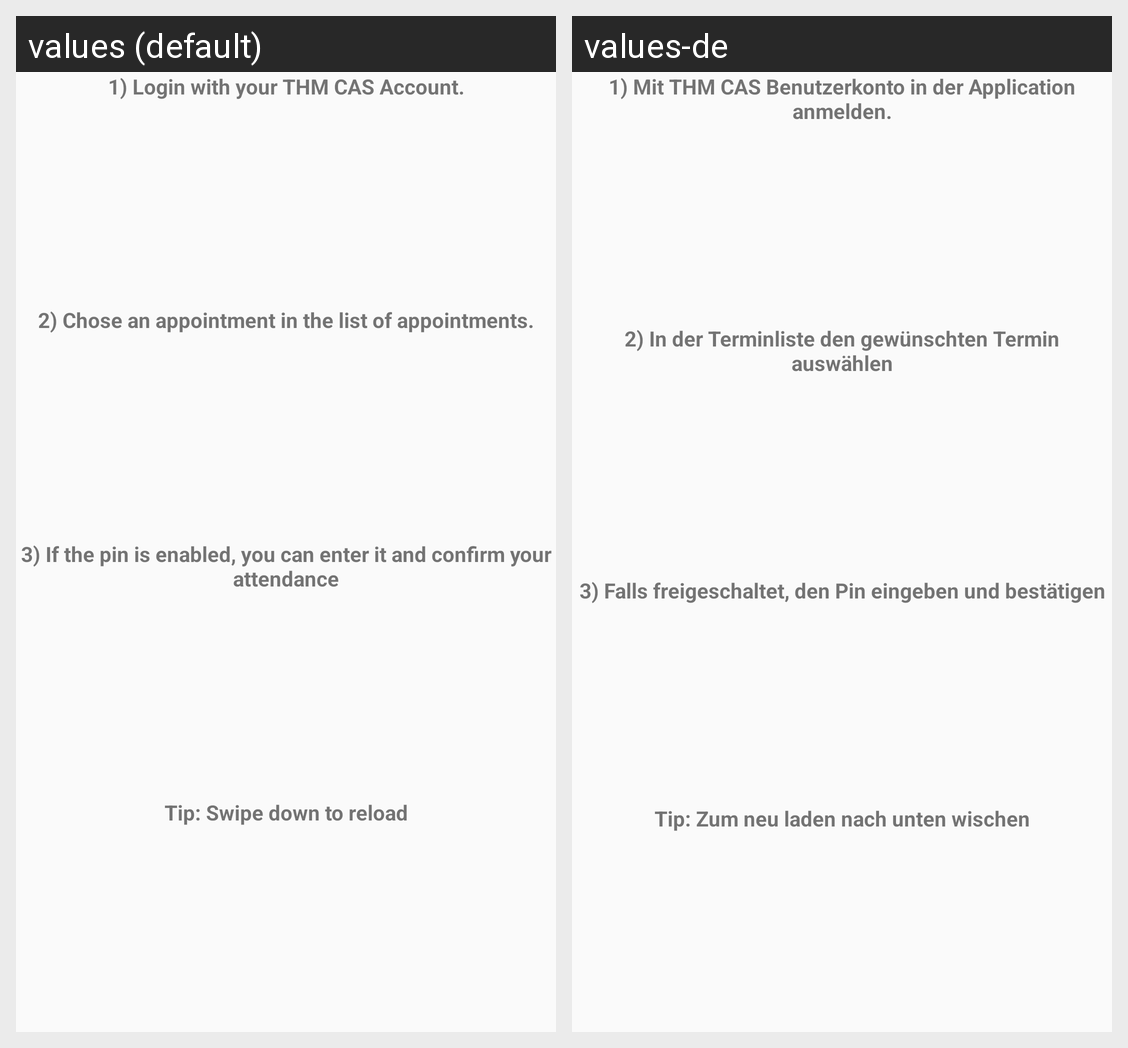

The Android screen above is rendered under two locales of the same app. Produce the string resources it draws, with the default and per-locale values.
Android screen res/layout/help_dialog.xml rendered under 2 locales, left to right: values (default), values-de. Device: Nexus 5 (rendered at 1080×1920; each locale shown at half size, 540×960, under a caption strip naming it); theme AppTheme.Green.
Strings drawn on this screen, with the default value and each locale's value (text and hints the layout hard-codes, and strings that could not be matched under every locale, appear in the picture but are not listed):

help1
  values: 1) Login with your THM CAS Account.
  values-de: 1) Mit THM CAS Benutzerkonto in der Application anmelden.

help2
  values: 2) Chose an appointment in the list of appointments.
  values-de: 2) In der Terminliste den gewünschten Termin auswählen

help3
  values: 3) If the pin is enabled, you can enter it and confirm your attendance
  values-de: 3) Falls freigeschaltet, den Pin eingeben und bestätigen

help4
  values: Tip: Swipe down to reload
  values-de: Tip: Zum neu laden nach unten wischen
